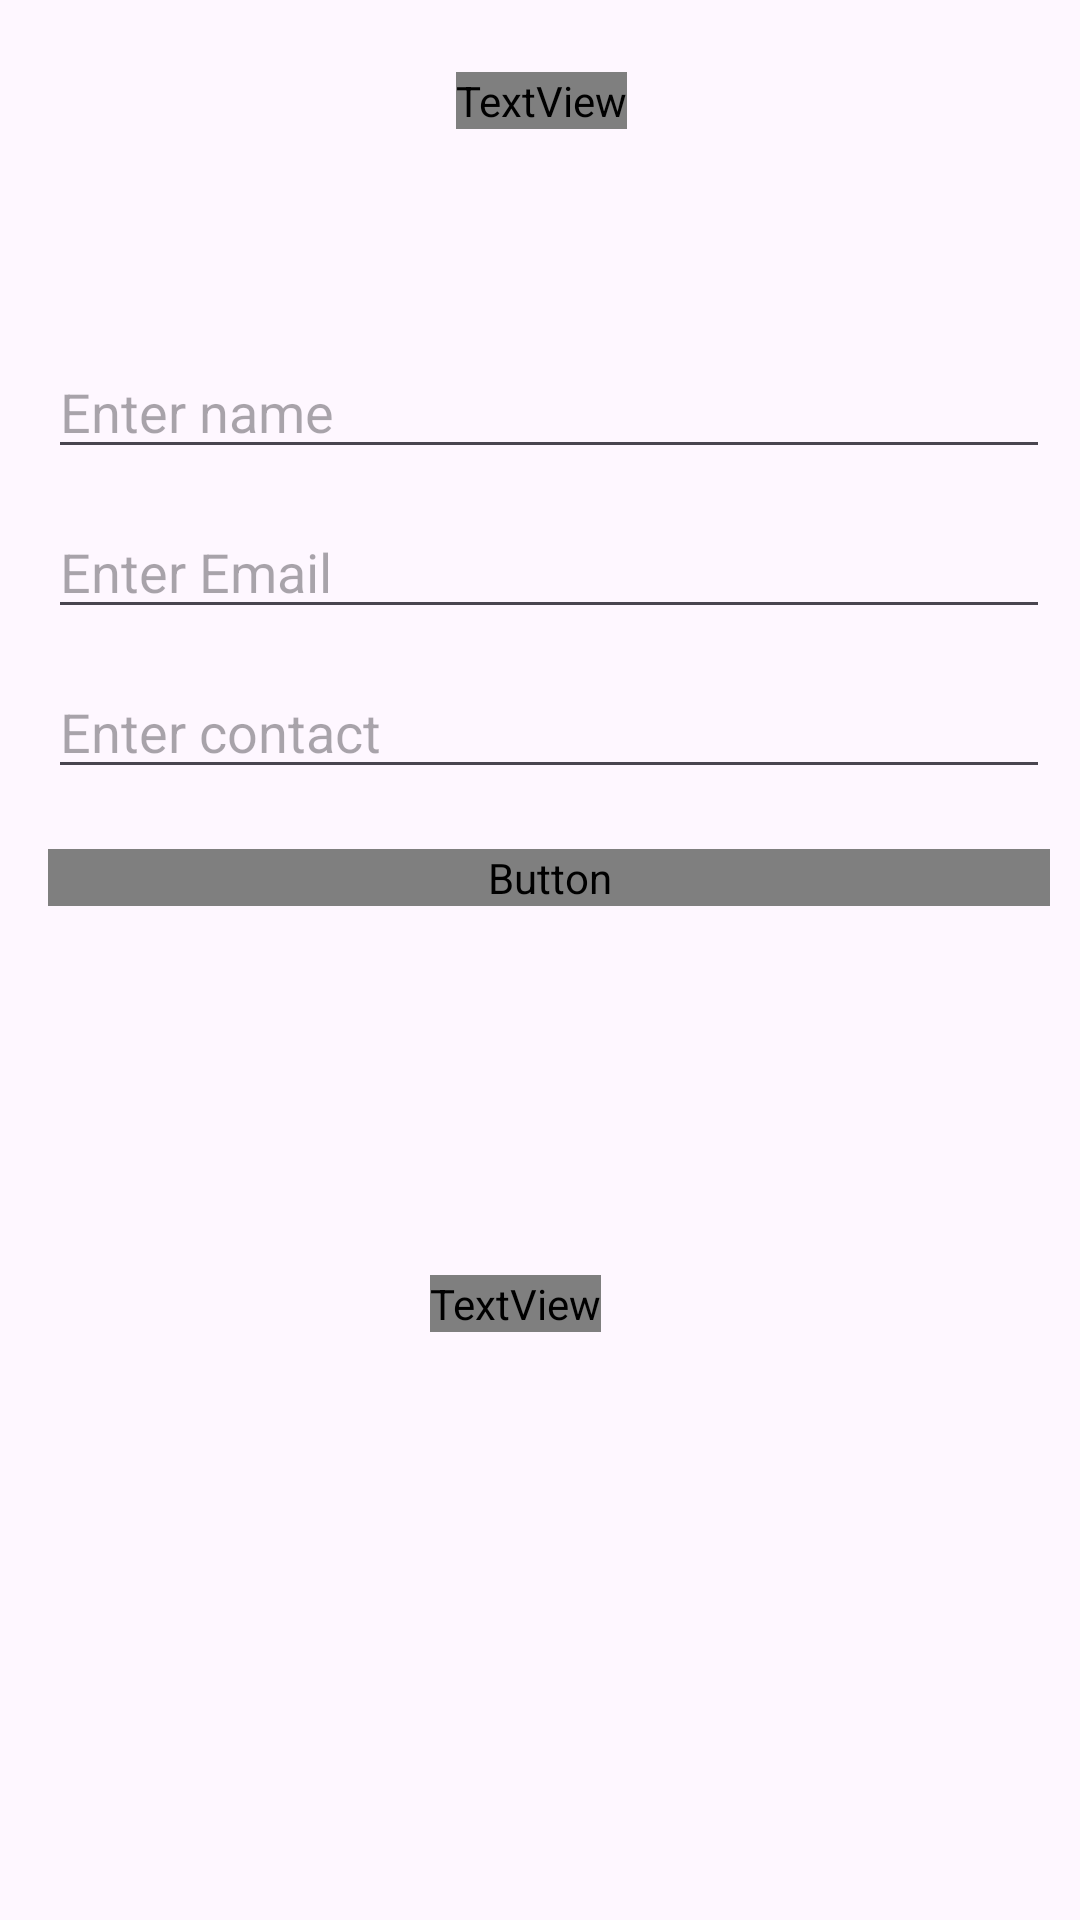

The Android layout XML behind this screen, and the referenced resources:
<!-- AndroidManifest.xml: application theme Theme.RazorpayApiTast -->
<!-- res/layout/fragment_customer.xml -->
<?xml version="1.0" encoding="utf-8"?>
<androidx.constraintlayout.widget.ConstraintLayout xmlns:android="http://schemas.android.com/apk/res/android"
    xmlns:app="http://schemas.android.com/apk/res-auto"
    xmlns:tools="http://schemas.android.com/tools"
    android:layout_width="match_parent"
    android:layout_height="match_parent"
    android:background="@drawable/wave__2_"
    tools:context=".CustomerFragment">


    <androidx.constraintlayout.widget.Guideline
        android:id="@+id/guideline7"
        android:layout_width="wrap_content"
        android:layout_height="wrap_content"
        android:orientation="vertical"
        app:layout_constraintGuide_begin="16dp" />

    <androidx.constraintlayout.widget.Guideline
        android:id="@+id/guideline8"
        android:layout_width="wrap_content"
        android:layout_height="wrap_content"
        android:orientation="vertical"
        app:layout_constraintGuide_end="10dp" />

    <TextView
        android:id="@+id/textView5"
        android:layout_width="wrap_content"
        android:layout_height="wrap_content"
        android:layout_marginTop="24dp"
        android:text="Add data to Customer "
        android:textSize="20sp"
        android:fontFamily="@font/font3"
        app:layout_constraintEnd_toEndOf="parent"
        app:layout_constraintHorizontal_bias="0.474"
        app:layout_constraintStart_toStartOf="@+id/guideline7"
        app:layout_constraintTop_toTopOf="parent" />

    <EditText
        android:id="@+id/customerName"
        android:layout_width="0dp"
        android:layout_height="wrap_content"
        android:layout_marginTop="72dp"
        android:ems="10"
        android:hint="Enter name"
        android:inputType="text"
        app:layout_constraintEnd_toStartOf="@+id/guideline8"
        app:layout_constraintHorizontal_bias="0.471"
        app:layout_constraintStart_toStartOf="@+id/guideline7"
        app:layout_constraintTop_toBottomOf="@+id/textView5" />

    <EditText
        android:id="@+id/customerEmail"
        android:layout_width="0dp"
        android:layout_height="wrap_content"
        android:layout_marginTop="12dp"
        android:ems="10"
        android:hint="Enter Email"
        android:inputType="textEmailAddress"
        app:layout_constraintEnd_toStartOf="@+id/guideline8"
        app:layout_constraintHorizontal_bias="0.477"
        app:layout_constraintStart_toStartOf="@+id/guideline7"
        app:layout_constraintTop_toBottomOf="@+id/customerName" />

    <EditText
        android:id="@+id/customerContact"
        android:layout_width="0dp"
        android:layout_height="wrap_content"
        android:layout_marginTop="12dp"
        android:ems="10"
        android:inputType="phone"
        android:hint="Enter contact"
        app:layout_constraintEnd_toStartOf="@+id/guideline8"
        app:layout_constraintHorizontal_bias="0.0"
        app:layout_constraintStart_toStartOf="@+id/guideline7"
        app:layout_constraintTop_toBottomOf="@+id/customerEmail" />

    <Button
        android:id="@+id/customersubnitBtn"
        android:layout_width="0dp"
        android:layout_height="wrap_content"
        android:layout_marginTop="20dp"
        android:text="Submit"
        android:fontFamily="@font/font3"
        android:textSize="20sp"
        app:layout_constraintEnd_toStartOf="@+id/guideline8"
        app:layout_constraintHorizontal_bias="0.488"
        app:layout_constraintStart_toStartOf="@+id/guideline7"
        app:layout_constraintTop_toBottomOf="@+id/customerContact" />

    <TextView
        android:id="@+id/textView6"
        android:layout_width="wrap_content"
        android:layout_height="wrap_content"
        android:layout_marginBottom="196dp"
        android:text="Go to next Activity"
        android:fontFamily="@font/font3"
        android:textSize="20sp"
        android:textColor="#EDECEC"
        app:layout_constraintBottom_toBottomOf="parent"
        app:layout_constraintEnd_toStartOf="@+id/guideline8"
        app:layout_constraintHorizontal_bias="0.46"
        app:layout_constraintStart_toStartOf="@+id/guideline7"
        tools:ignore="HardcodedText" />

</androidx.constraintlayout.widget.ConstraintLayout>
<!-- resources referenced by this layout -->
<resources>
  <style name="Theme.RazorpayApiTast" parent="Base.Theme.RazorpayApiTast" />
  <style name="Base.Theme.RazorpayApiTast" parent="Theme.Material3.DayNight.NoActionBar">
          
          
      </style>
</resources>
